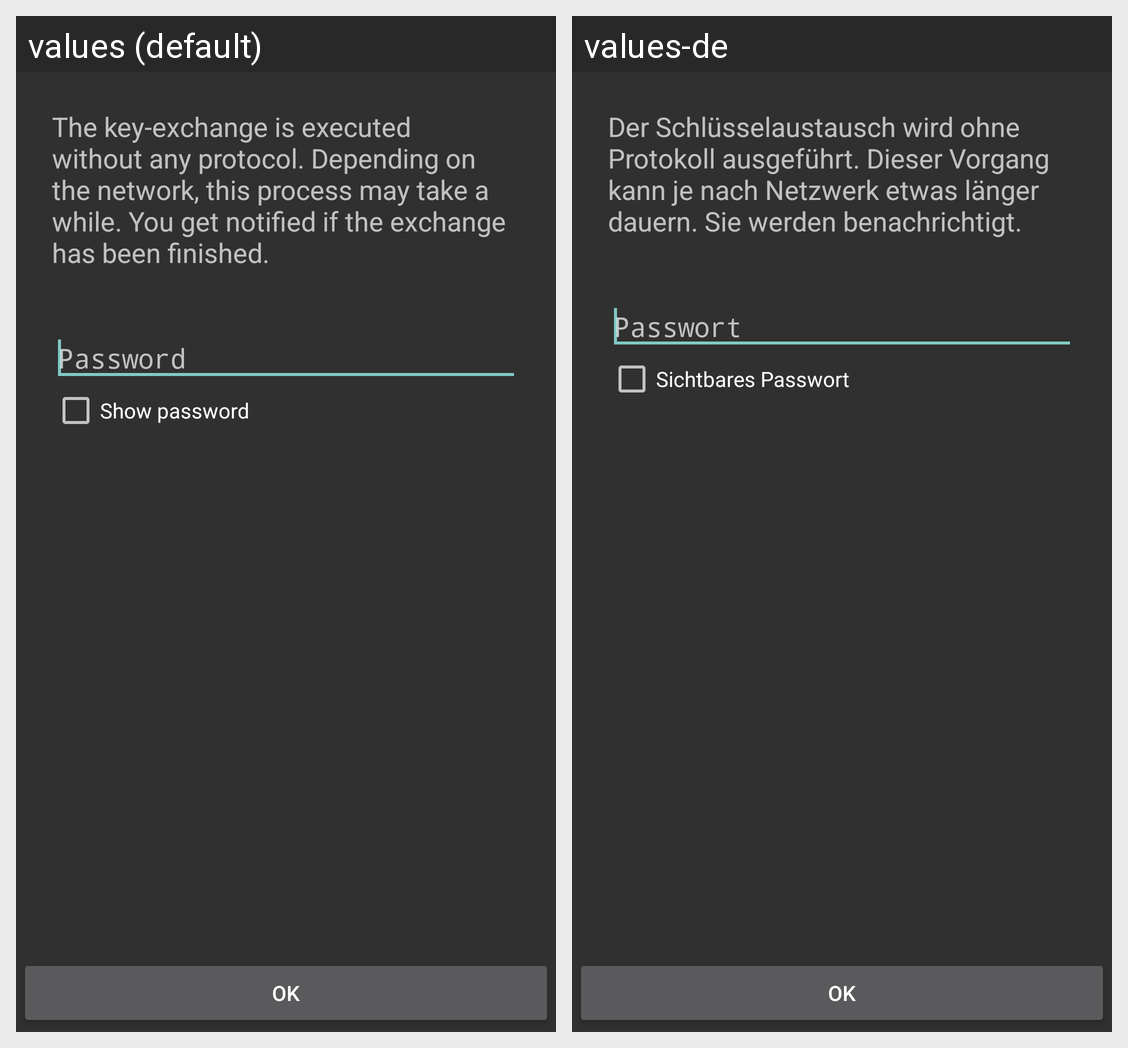

This grid shows one Android layout under two languages. Give, for every string resource on the screen, its name, the default text and each shown locale's text.
Android screen res/layout/key_exchange_fragment.xml rendered under 2 locales, left to right: values (default), values-de. Device: Nexus 5 (rendered at 1080×1920; each locale shown at half size, 540×960, under a caption strip naming it); theme AppTheme.
Strings drawn on this screen, with the default value and each locale's value (text and hints the layout hard-codes, and strings that could not be matched under every locale, appear in the picture but are not listed):

none_pending
  values: The key-exchange is executed without any protocol. Depending on the network, this process may take a while. You get notified if the exchange has been finished.
  values-de: Der Schlüsselaustausch wird ohne Protokoll ausgeführt. Dieser Vorgang kann je nach Netzwerk etwas länger dauern. Sie werden benachrichtigt.

password_hint
  values: Password
  values-de: Passwort

text_show_password
  values: Show password
  values-de: Sichtbares Passwort
